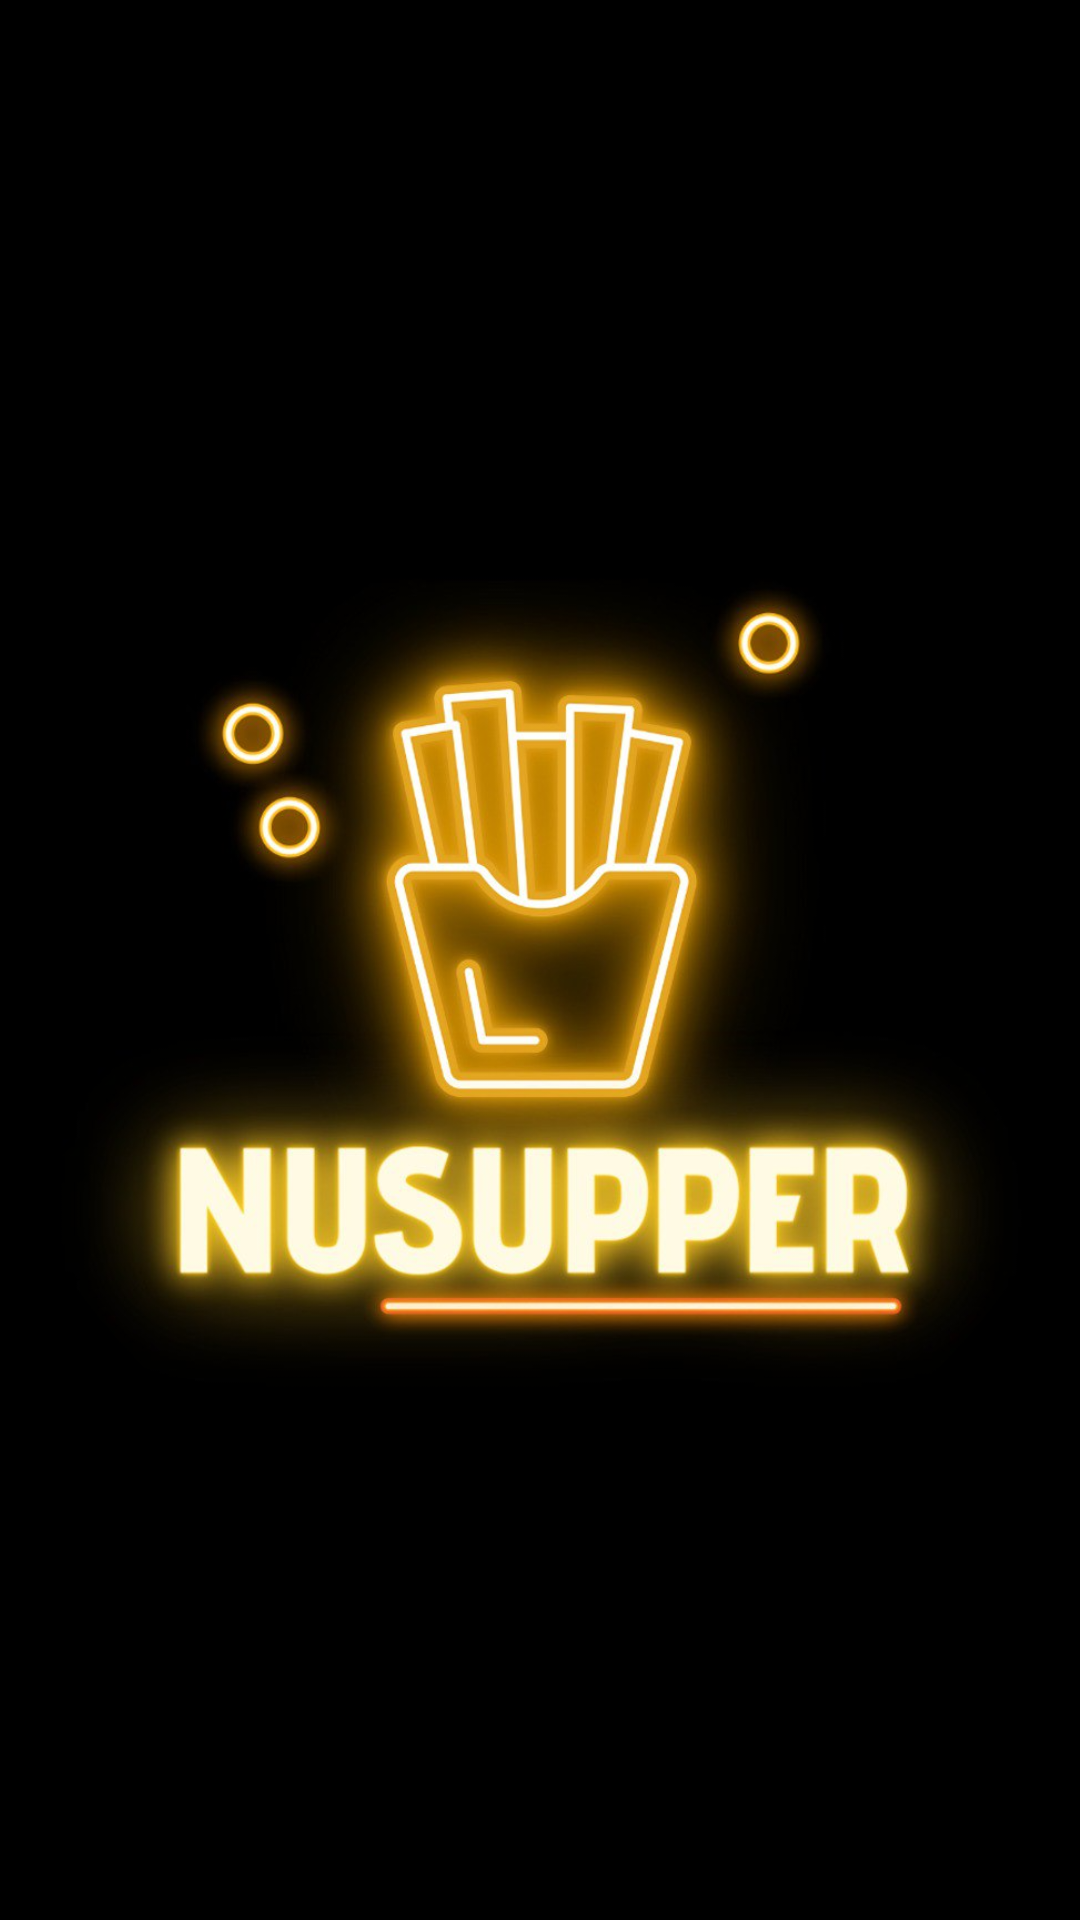

The Android layout XML behind this screen, and the referenced resources:
<!-- AndroidManifest.xml: application theme Theme.NUSupper -->
<!-- res/layout/activity_launch_logo.xml -->
<?xml version="1.0" encoding="utf-8"?>
<androidx.constraintlayout.widget.ConstraintLayout xmlns:android="http://schemas.android.com/apk/res/android"
    xmlns:app="http://schemas.android.com/apk/res-auto"
    xmlns:tools="http://schemas.android.com/tools"
    android:layout_width="match_parent"
    android:layout_height="match_parent"
    android:background="@color/black"
    tools:context=".LaunchLogo">

    <ImageView
        android:id="@+id/imageView"
        android:layout_width="411dp"
        android:layout_height="379dp"
        app:layout_constraintBottom_toBottomOf="parent"
        app:layout_constraintEnd_toEndOf="parent"
        app:layout_constraintStart_toStartOf="parent"
        app:layout_constraintTop_toTopOf="parent"
        app:srcCompat="@drawable/logocircle"
        android:contentDescription="TODO" />
</androidx.constraintlayout.widget.ConstraintLayout>
<!-- resources referenced by this layout -->
<resources>
  <color name="black">#FF000000</color>
  <!-- drawable logocircle: png bitmap (drawable, 593811 bytes) -->
  <style name="Theme.NUSupper" parent="Theme.MaterialComponents.Light.NoActionBar">
          
          <item name="colorPrimary">@color/brown</item>
          <item name="colorPrimaryVariant">@color/black</item>
          <item name="colorOnPrimary">@color/white</item>
          
          <item name="colorSecondary">@color/brown</item>
          <item name="colorSecondaryVariant">@color/teal_700</item>
          <item name="colorOnSecondary">@color/black</item>
          
          <item name="android:statusBarColor" tools:targetApi="l">?attr/colorPrimaryVariant</item>
          
      </style>
  <color name="brown">#57500E</color>
  <color name="white">#FFFFFFFF</color>
  <color name="teal_700">#FF018786</color>
</resources>
